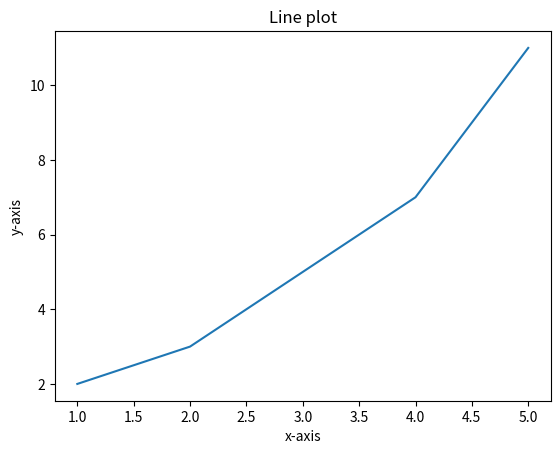

This figure's Python source:
import matplotlib.pyplot as plt
#dataset
x= [1,2,3,4,5]
y = [2,3,5,7,11]


#create a plot
plt.plot(x,y)
plt.title('Line plot')
plt.xlabel('x-axis')
plt.ylabel('y-axis')


plt.show()

